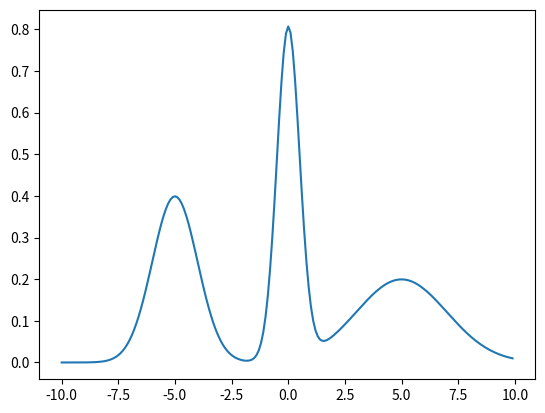

The matplotlib source for this figure:
# Problem 1:
#
# write a function that returns all the peaks in the last plot of the lecture
# store it in a module file and import it, find all the peaks, and mark them in the plot

import math
from matplotlib import pyplot as plt

mu = 0.
sigma = 1.
x = [i/10*sigma for i in range(-100,100)] # first definition of list x

gausd = { # first definition of the Gaussian dictionary for multigaus
    '1':{'mu':-5.,'sigma':1.},
    '2':{'mu':0.,'sigma':0.5},
    '3':{'mu':5.,'sigma':2.}
        }

class mygaus:

    expression = '1/(σ*sqrt(2π)) * exp(-(x-μ)^2/(2*σ^2))'         # class variable shared by all instances

    def __init__(self, name, gausd):
        self.name = name    # instance variable unique to each instance
        self.gausd = gausd
        self.components = len(gausd.keys())
        self.means = [gausd[k]['mu'] for k in sorted(gausd.keys())]
        self.sigmas = [gausd[k]['sigma'] for k in sorted(gausd.keys())]
        
    def add_component(self,mu,sigma):
        self.gausd[str(self.components+1)] = {'mu':mu,'sigma':sigma}
        self.components += 1
        self.means.append(mu)
        self.sigmas.append(sigma)

    def df(self,x,y,x0):
        if x0 < min(x) or x0 > max(x):
            raise Exception('x0 is not within the function x range')
        ind = 0
        while x[ind] < x0: # what's the assumption here?
            ind += 1
        # indices around x0
        ind2 = ind
        ind1 = ind - 1
        return (y[ind2]-y[ind1])/(x[ind2]-x[ind1])
    
    def gaus(self,X,mu,sigma):
        return 1./(sigma*math.sqrt(2.*math.pi)) * math.exp(-(X-mu)**2/(2.*sigma**2))
    
    def multigaus(self,X):
        d=self.gausd
        out = 0.
        for k in d.keys():
            mu = d[k]['mu']
            sigma = d[k]['sigma']
            out += self.gaus(X,mu,sigma)
        return out
         
    def export(self,x):
        y = [self.multigaus(X) for X in x]
        return y
           
mg = mygaus('gaus1',gausd)
mgy = mg.export(x)
plt.plot(x,mgy)


